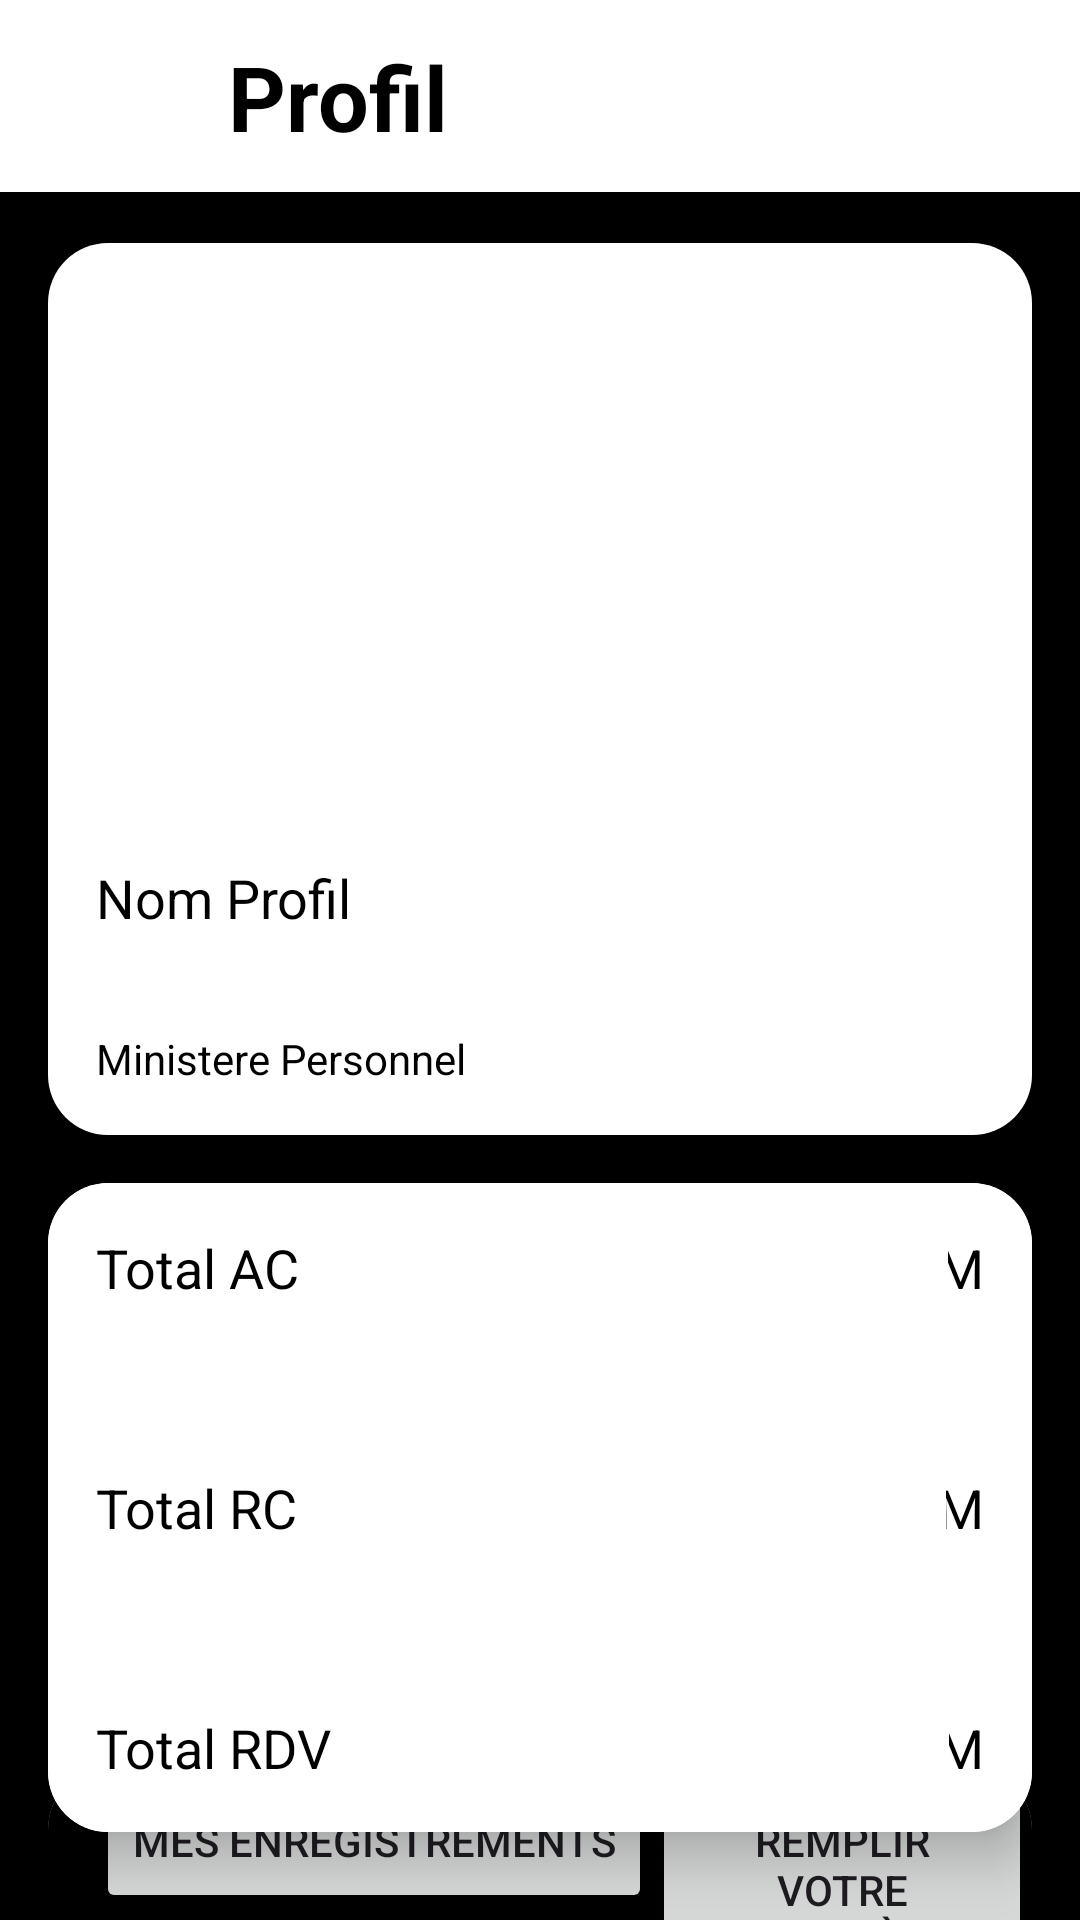

Layout XML and referenced resources for this Android screen:
<!-- AndroidManifest.xml: application theme Theme.Opt -->
<!-- res/layout/activity_profil.xml -->
<?xml version="1.0" encoding="utf-8"?>
<androidx.constraintlayout.widget.ConstraintLayout
    xmlns:android="http://schemas.android.com/apk/res/android"
    xmlns:app="http://schemas.android.com/apk/res-auto"
    xmlns:tools="http://schemas.android.com/tools"
    android:id="@+id/main"
    android:layout_width="match_parent"
    android:layout_height="match_parent"
    android:background="@color/black"
    tools:context=".ProfilActivity">

    <androidx.appcompat.widget.Toolbar
        android:id="@+id/toolbar"
        android:layout_width="match_parent"
        android:layout_height="?attr/actionBarSize"
        android:layout_marginBottom="1dp"
        android:background="@color/white"
        app:layout_constraintBottom_toTopOf="@+id/cardView"
        app:layout_constraintEnd_toEndOf="parent"
        app:layout_constraintHorizontal_bias="0.0"
        app:layout_constraintStart_toStartOf="parent"
        app:layout_constraintTop_toTopOf="parent"
        tools:ignore="MissingConstraints">

        <ImageButton
            android:id="@+id/btnRetourP"
            android:layout_width="60dp"
            android:layout_height="60dp"
            android:layout_weight="60"
            android:backgroundTint="@color/white"
            app:srcCompat="@drawable/baseline_arrow_back_24" />

        <TextView
            android:id="@+id/Connexion"
            android:layout_width="wrap_content"
            android:layout_height="40dp"
            android:layout_marginTop="5dp"
            android:text="Profil"
            android:textColor="@color/black"
            android:textSize="30sp"
            android:textStyle="bold"
            app:layout_constraintEnd_toEndOf="parent"
            app:layout_constraintHorizontal_bias="0.24"
            app:layout_constraintStart_toStartOf="parent"
            app:layout_constraintTop_toTopOf="parent" />
    </androidx.appcompat.widget.Toolbar>

    <androidx.cardview.widget.CardView
        android:id="@+id/cardView"
        android:layout_width="match_parent"
        android:layout_height="wrap_content"
        android:layout_margin="16dp"
        android:layout_marginStart="16dp"
        android:layout_marginEnd="16dp"
        android:layout_marginBottom="16dp"
        app:cardBackgroundColor="@color/black"
        app:cardCornerRadius="20dp"
        app:cardElevation="5dp"
        app:layout_constraintBottom_toTopOf="@+id/cardView2"
        app:layout_constraintEnd_toEndOf="parent"
        app:layout_constraintStart_toStartOf="parent"
        app:layout_constraintTop_toBottomOf="@+id/toolbar"
        tools:ignore="MissingConstraints">

        <LinearLayout
            android:layout_width="match_parent"
            android:layout_height="wrap_content"
            android:background="@color/white"
            android:orientation="vertical">

            <ImageView
                android:id="@+id/imageView"
                android:layout_width="180dp"
                android:layout_height="180dp"
                android:layout_gravity="center"
                android:layout_marginTop="10dp"
                android:scaleType="centerCrop"
                android:src="@mipmap/ic_launcher" />

            <TextView
                android:id="@+id/textViewTitre"
                android:layout_width="match_parent"
                android:layout_height="wrap_content"
                android:padding="16dp"
                android:text="Nom Profil"
                android:textColor="@color/black"
                android:textSize="18sp" />

            <TextView
                android:id="@+id/textViewDescription"
                android:layout_width="match_parent"
                android:layout_height="wrap_content"
                android:padding="16dp"
                android:text="Ministere Personnel"
                android:textColor="@color/black" />

        </LinearLayout>

    </androidx.cardview.widget.CardView>

    <androidx.cardview.widget.CardView
        android:id="@+id/cardView2"
        android:layout_width="match_parent"
        android:layout_height="wrap_content"
        android:layout_margin="16dp"
        android:layout_marginTop="12dp"
        app:cardCornerRadius="20dp"
        app:cardBackgroundColor="@color/white"
        app:cardElevation="10dp"
        app:layout_constraintTop_toBottomOf="@+id/cardView"
        tools:ignore="MissingConstraints"
        tools:layout_editor_absoluteX="16dp">

        <LinearLayout
            android:layout_width="match_parent"
            android:layout_height="wrap_content"
            android:background="@color/white"
            android:orientation="horizontal">

            <TextView
                android:id="@+id/AC"
                android:layout_width="wrap_content"
                android:layout_height="match_parent"
                android:padding="16dp"
                android:paddingEnd="200dp"
                android:text="Total AC"
                android:textColor="@color/black"
                android:textSize="18sp"
                tools:ignore="RtlSymmetry" />

            <TextView
                android:id="@+id/nbrAc"
                android:layout_width="wrap_content"
                android:layout_height="match_parent"
                android:padding="16dp"
                android:text="M"
                android:textColor="@color/black"
                android:textSize="18sp"
                android:textAlignment="textEnd" />

        </LinearLayout>

        <LinearLayout
            android:layout_width="match_parent"
            android:layout_height="wrap_content"
            android:layout_marginTop="80dp"
            android:background="@color/white"
            android:orientation="horizontal">

            <TextView
                android:id="@+id/RC"
                android:layout_width="wrap_content"
                android:layout_height="match_parent"
                android:padding="16dp"
                android:paddingEnd="200dp"
                android:text="Total RC"
                android:textColor="@color/black"
                android:textSize="18sp"
                tools:ignore="RtlSymmetry" />

            <TextView
                android:id="@+id/nbrRc"
                android:layout_width="wrap_content"
                android:layout_height="match_parent"
                android:padding="16dp"
                android:text="M"
                android:textColor="@color/black"
                android:textSize="18sp"
                android:textAlignment="textEnd" />

        </LinearLayout>

        <LinearLayout
            android:layout_width="match_parent"
            android:layout_height="wrap_content"
            android:background="@color/white"
            android:layout_marginTop="160dp"
            android:orientation="horizontal">

            <TextView
                android:id="@+id/RDV"
                android:layout_width="wrap_content"
                android:layout_height="wrap_content"
                android:padding="16dp"
                android:paddingEnd="190dp"
                android:text="Total RDV"
                android:textColor="@color/black"
                android:textSize="18sp"
                tools:ignore="RtlSymmetry" />

            <TextView
                android:id="@+id/nbrRdv"
                android:layout_width="wrap_content"
                android:layout_height="match_parent"
                android:layout_gravity="end"
                android:padding="16dp"
                android:textColor="@color/black"
                android:text="M"
                android:textSize="18sp"
                android:textAlignment="textEnd" />

        </LinearLayout>


    </androidx.cardview.widget.CardView>

    <androidx.cardview.widget.CardView
        android:layout_width="match_parent"
        android:layout_height="wrap_content"
        android:layout_margin="16dp"
        android:layout_marginStart="16dp"
        android:layout_marginEnd="16dp"
        app:cardCornerRadius="20dp"
        app:cardElevation="5dp"
        android:background="@color/white"
        app:layout_constraintBottom_toBottomOf="parent"
        app:layout_constraintEnd_toEndOf="parent"
        app:layout_constraintStart_toStartOf="parent"
        app:layout_constraintTop_toBottomOf="@+id/cardView2"
        tools:ignore="MissingConstraints">

        <LinearLayout
            android:layout_width="match_parent"
            android:layout_height="wrap_content"
            android:background="@color/black"
            android:orientation="horizontal">


            <Button
                android:id="@+id/Contats"
                android:layout_width="wrap_content"
                android:layout_height="wrap_content"
                android:layout_marginStart="16dp"
                android:text="Mes Enregistrements"
                app:layout_constraintBottom_toBottomOf="parent"
                app:layout_constraintStart_toStartOf="parent" />

            <Button
                android:id="@+id/newCont"
                android:layout_width="wrap_content"
                android:layout_height="wrap_content"
                android:text="Remplir votre Ministère"
                app:layout_constraintBottom_toBottomOf="parent"
                app:layout_constraintEnd_toEndOf="parent"
                app:layout_constraintHorizontal_bias="0.0"
                app:layout_constraintStart_toEndOf="@+id/miniss" />

        </LinearLayout>

    </androidx.cardview.widget.CardView>

</androidx.constraintlayout.widget.ConstraintLayout>
<!-- resources referenced by this layout -->
<resources>
  <style name="Theme.Opt" parent="Base.Theme.Opt" />
  <style name="Base.Theme.Opt" parent="Theme.Material3.DayNight.NoActionBar">
          
          
      </style>
  <!-- not gathered from this repository: default colours our renderer supplied (Android Studio template values) -->
  <color name="black">#FF000000</color>
  <color name="white">#FFFFFFFF</color>
</resources>
